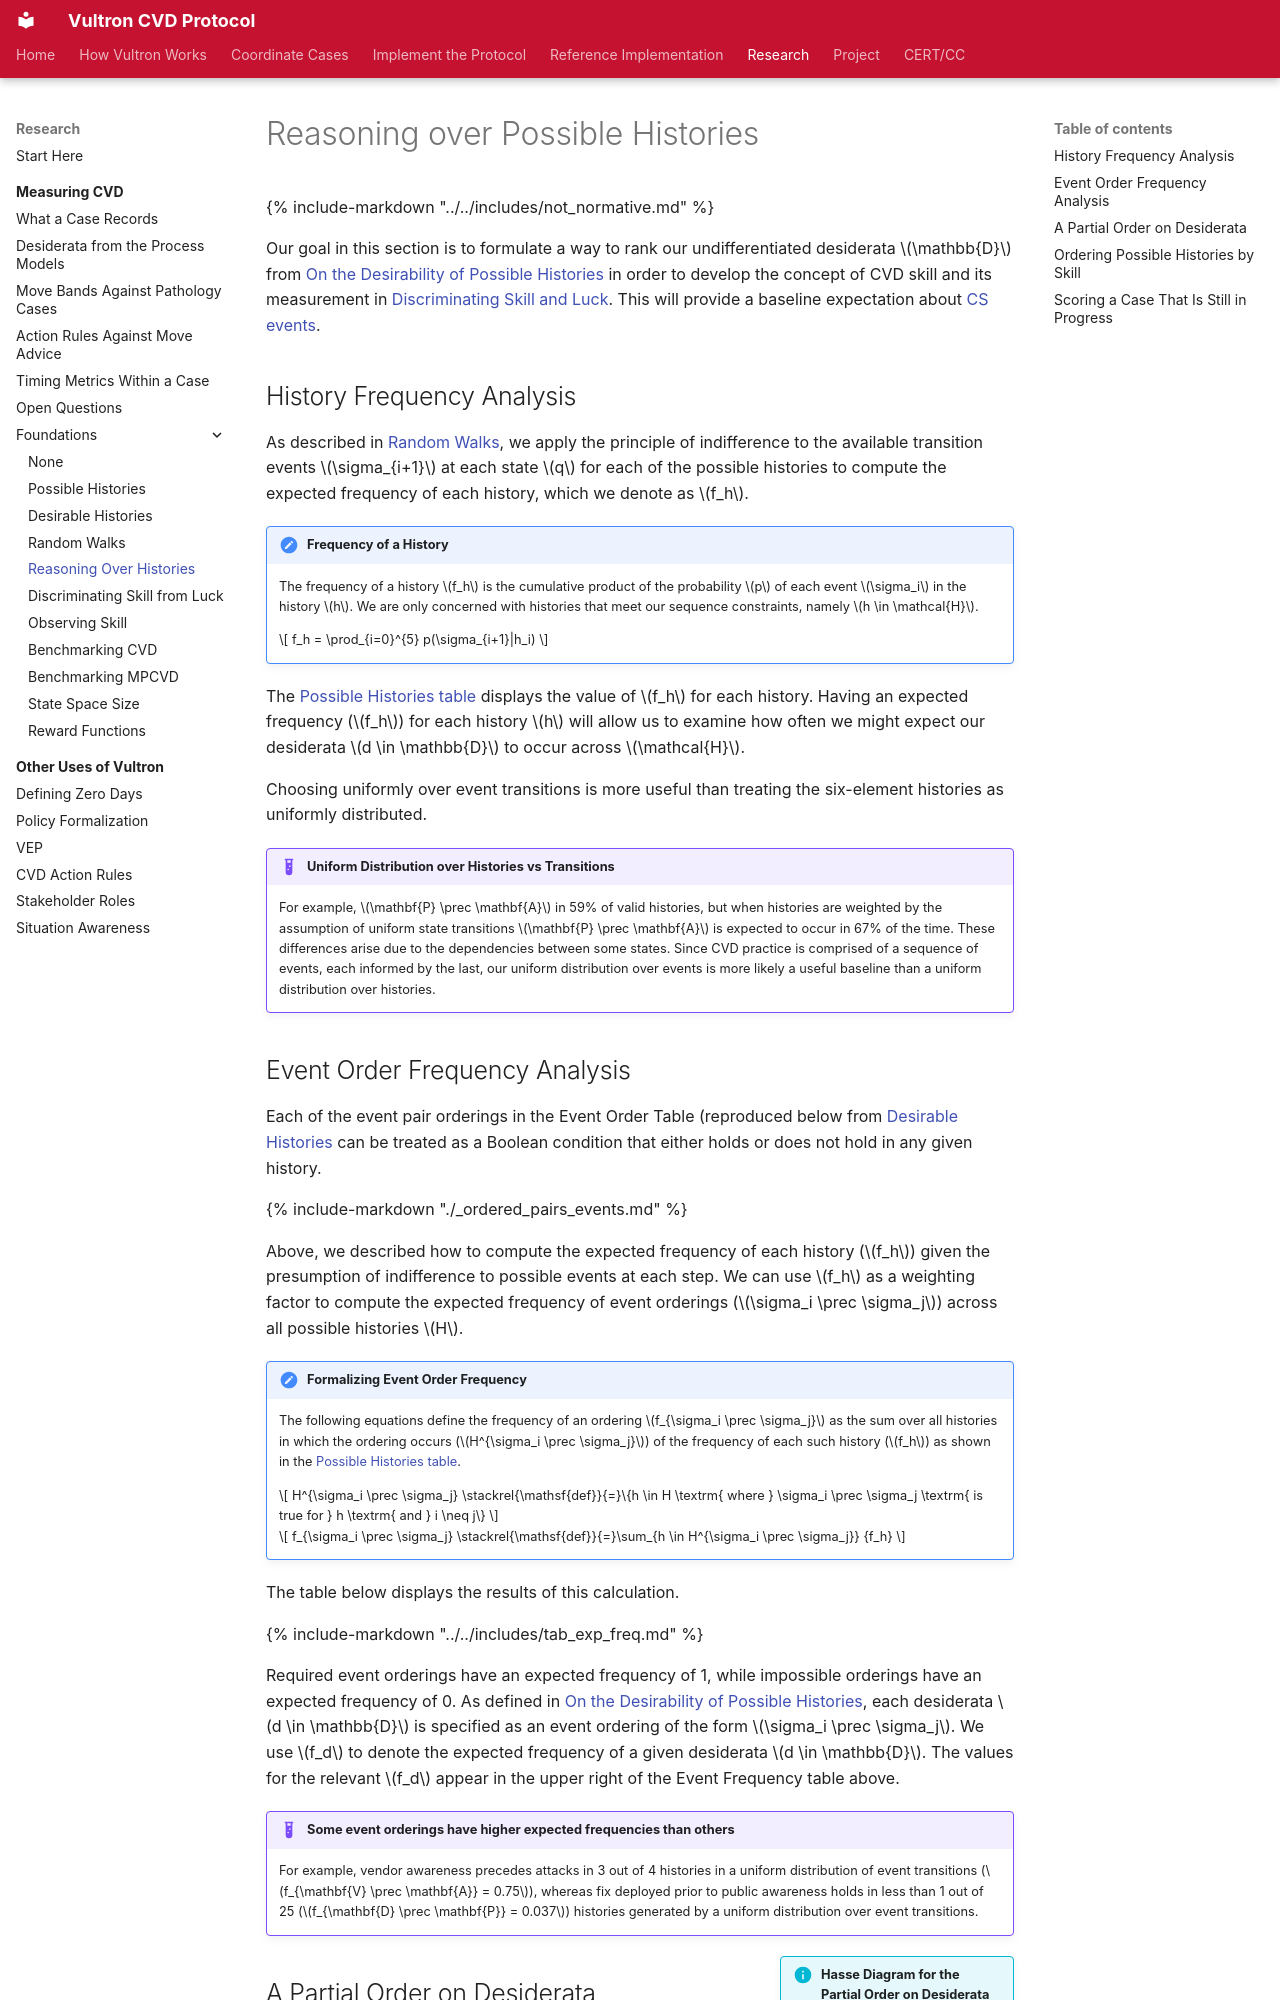

repository: CERTCC/Vultron · page: topics/measuring_cvd/reasoning_over_histories/index.html · generator: mkdocs

---
stakeholder_type: [process-researcher]
level: 500
page_type: explanation
subject: neutral
description: >
  How often each history and each desired ordering occurs under that baseline,
  and how a case that is still in progress is scored.
---

# Reasoning over Possible Histories

{% include-markdown "../../includes/not_normative.md" %}

Our goal in this section is to formulate a way to rank our
undifferentiated desiderata $\mathbb{D}$ from
[On the Desirability of Possible Histories](./desirable_histories.md) in order to develop the concept of CVD
skill and its measurement in [Discriminating Skill and Luck](discriminating_skill_and_luck.md).
This will provide a baseline expectation about [CS events](../process_models/cs/transitions.md#cs-input-symbols).

## History Frequency Analysis

As described in [Random Walks](./random_walk.md), we apply the principle of indifference to
the available transition events $\sigma_{i+1}$ at each state $q$ for
each of the possible histories to compute the expected frequency of each
history, which we denote as $f_h$.

!!! note "Frequency of a History"

    The frequency of a history $f_h$ is
    the cumulative product of the probability $p$ of each event $\sigma_i$
    in the history $h$. We are only concerned with histories that meet our
    sequence constraints, namely $h \in \mathcal{H}$.
    
    $$
        f_h = \prod_{i=0}^{5} p(\sigma_{i+1}|h_i)
    $$

The [Possible Histories table](./possible_histories.md) displays the value of $f_h$ for each history.
Having an expected frequency ($f_h$) for each history $h$ will
allow us to examine how often we might expect our desiderata
$d \in \mathbb{D}$ to occur across $\mathcal{H}$.

Choosing uniformly over event transitions is more useful than treating
the six-element histories as uniformly distributed.

!!! example "Uniform Distribution over Histories vs Transitions"

    For example,
    $\mathbf{P} \prec \mathbf{A}$ in 59% of valid histories, but when
    histories are weighted by the assumption of uniform state transitions
    $\mathbf{P} \prec \mathbf{A}$ is expected to occur in 67% of the time.
    These differences arise due to the dependencies between some states.
    Since CVD practice
    is comprised of a sequence of events, each informed by the last, our
    uniform distribution over events is more likely a useful baseline than a
    uniform distribution over histories.
